Photos from the image-classification dataset "Images" in the GitHub repository Gabe-flomo/Filtr. Its 2 classes are: kick drum, snare drum.

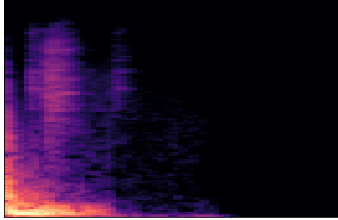
Label: kick drum

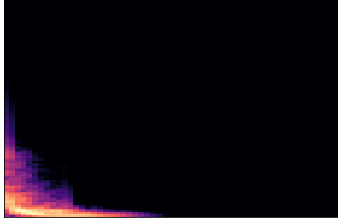
Label: kick drum

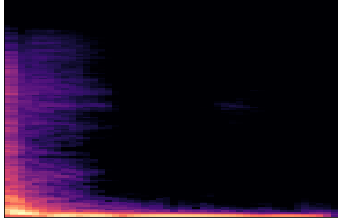
Label: kick drum

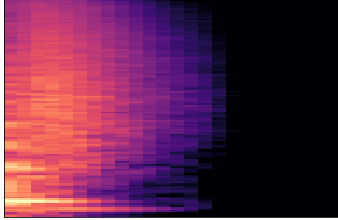
Label: snare drum

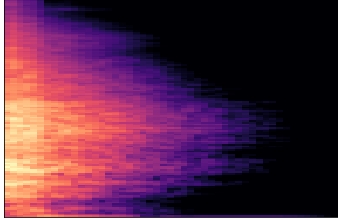
Label: snare drum

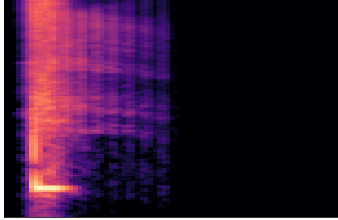
Label: snare drum
